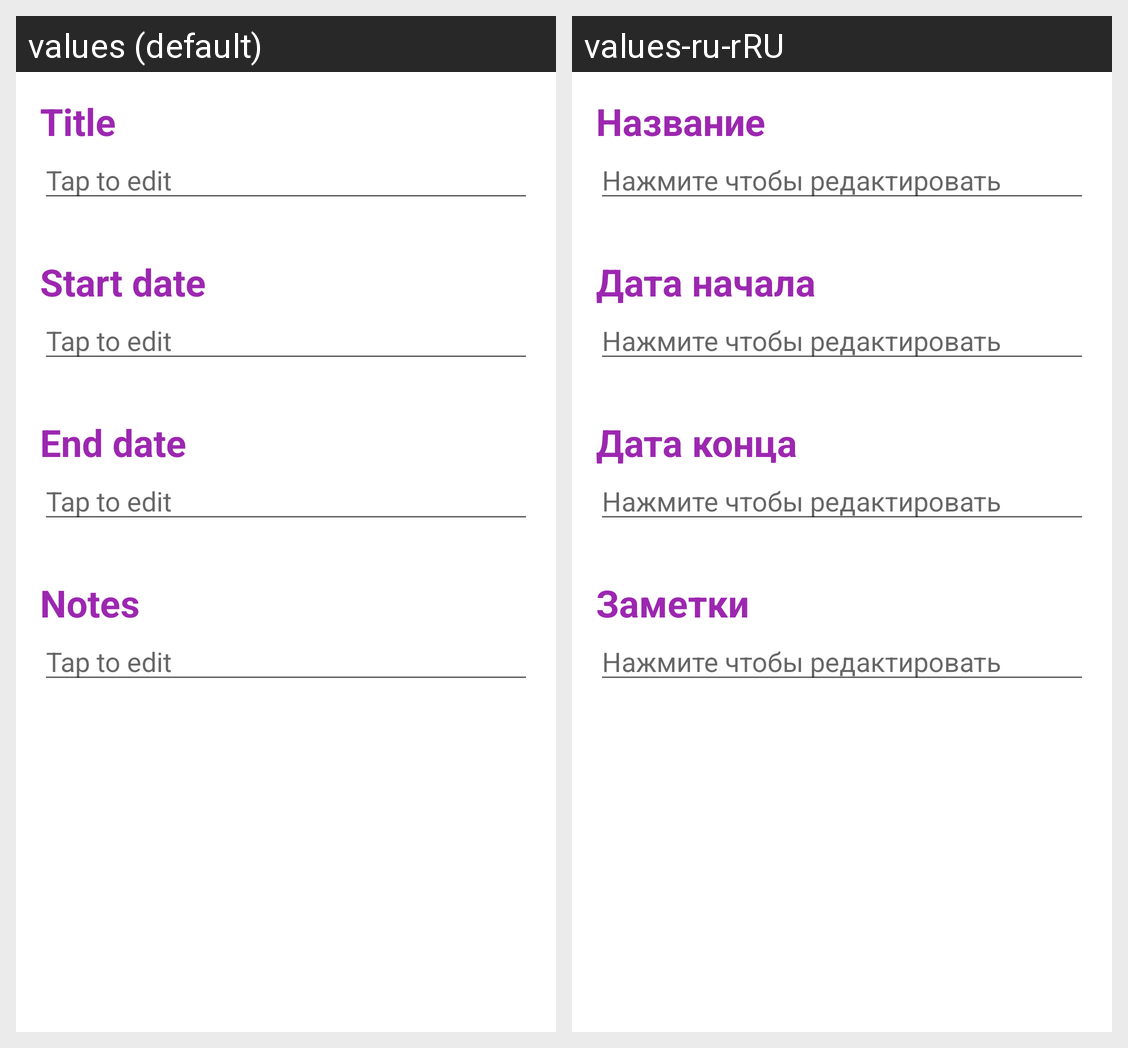

This grid shows one Android layout under two languages. Give, for every string resource on the screen, its name, the default text and each shown locale's text.
Android screen res/layout/fragment_create_place.xml rendered under 2 locales, left to right: values (default), values-ru-rRU. Device: Nexus 5 (rendered at 1080×1920; each locale shown at half size, 540×960, under a caption strip naming it); theme AppTheme.
Strings drawn on this screen, with the default value and each locale's value (text and hints the layout hard-codes, and strings that could not be matched under every locale, appear in the picture but are not listed):

label_title
  values: Title
  values-ru-rRU: Название

tap_to_edit
  values: Tap to edit
  values-ru-rRU: Нажмите чтобы редактировать

label_start
  values: Start date
  values-ru-rRU: Дата начала

label_end
  values: End date
  values-ru-rRU: Дата конца

label_notes
  values: Notes
  values-ru-rRU: Заметки
